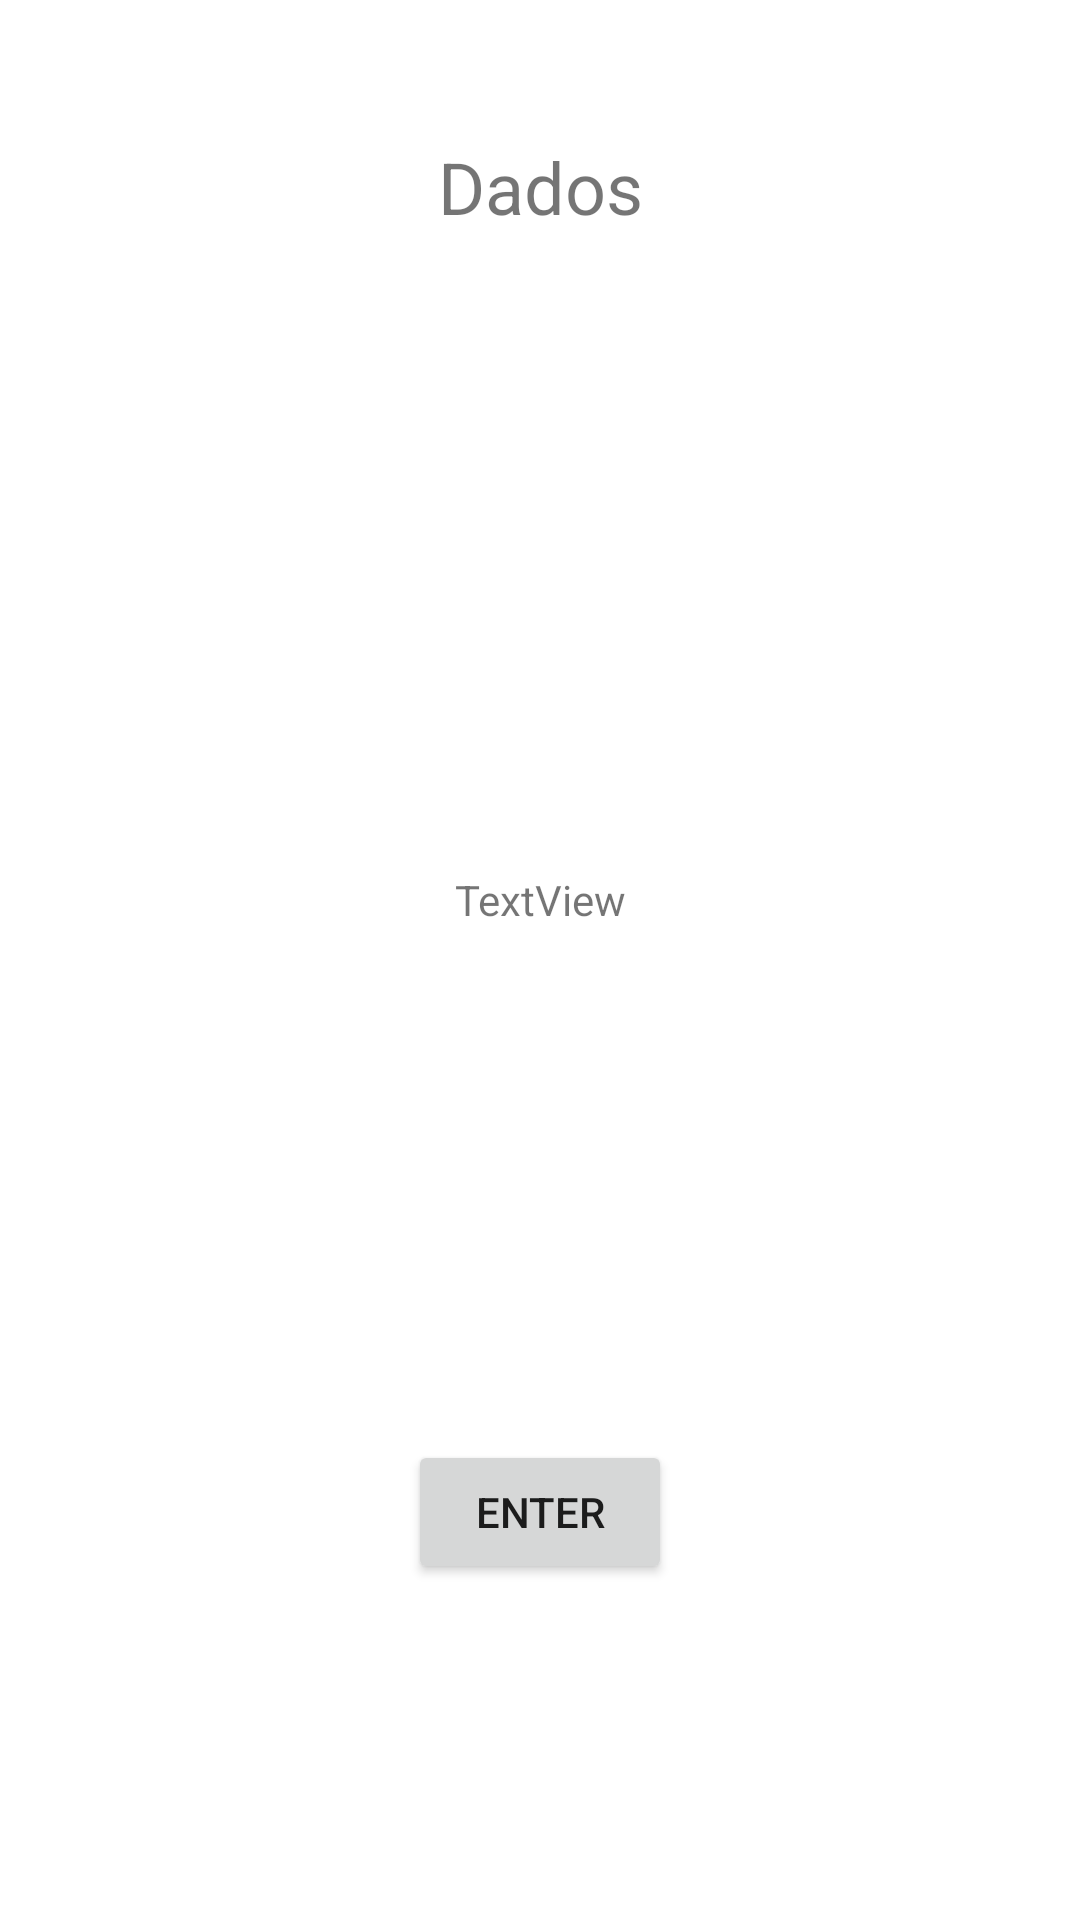

This screen was rendered from an Android layout file. Write that file and the resources it references.
<!-- AndroidManifest.xml: application theme Theme.PMM_41SobrecargaDeOperadores_SerranoCanoRuben_AS -->
<!-- res/layout/activity_problema6.xml -->
<?xml version="1.0" encoding="utf-8"?>
<androidx.constraintlayout.widget.ConstraintLayout xmlns:android="http://schemas.android.com/apk/res/android"
    xmlns:app="http://schemas.android.com/apk/res-auto"
    xmlns:tools="http://schemas.android.com/tools"
    android:layout_width="match_parent"
    android:layout_height="match_parent"
    tools:context=".Problema6">

    <TextView
        android:id="@+id/textView5"
        android:layout_width="wrap_content"
        android:layout_height="wrap_content"
        android:layout_marginTop="46dp"
        android:text="Dados"
        android:textSize="24sp"
        app:layout_constraintEnd_toEndOf="parent"
        app:layout_constraintHorizontal_bias="0.5"
        app:layout_constraintStart_toStartOf="parent"
        app:layout_constraintTop_toTopOf="parent" />

    <Button
        android:id="@+id/button6"
        android:layout_width="wrap_content"
        android:layout_height="wrap_content"
        android:layout_marginBottom="112dp"
        android:text="Enter"
        app:layout_constraintBottom_toBottomOf="parent"
        app:layout_constraintEnd_toEndOf="parent"
        app:layout_constraintHorizontal_bias="0.5"
        app:layout_constraintStart_toStartOf="parent" />

    <TextView
        android:id="@+id/tvResultado60"
        android:layout_width="wrap_content"
        android:layout_height="wrap_content"
        android:layout_marginTop="212dp"
        android:text="TextView"
        app:layout_constraintEnd_toEndOf="parent"
        app:layout_constraintHorizontal_bias="0.5"
        app:layout_constraintStart_toStartOf="parent"
        app:layout_constraintTop_toBottomOf="@+id/textView5" />
</androidx.constraintlayout.widget.ConstraintLayout>
<!-- resources referenced by this layout -->
<resources>
  <style name="Theme.PMM_41SobrecargaDeOperadores_SerranoCanoRuben_AS" parent="Theme.MaterialComponents.DayNight.DarkActionBar">
          
          <item name="colorPrimary">@color/purple_500</item>
          <item name="colorPrimaryVariant">@color/purple_700</item>
          <item name="colorOnPrimary">@color/white</item>
          
          <item name="colorSecondary">@color/teal_200</item>
          <item name="colorSecondaryVariant">@color/teal_700</item>
          <item name="colorOnSecondary">@color/black</item>
          
          <item name="android:statusBarColor" tools:targetApi="l">?attr/colorPrimaryVariant</item>
          
      </style>
  <!-- not gathered from this repository: default colours our renderer supplied (Android Studio template values) -->
  <color name="purple_500">#FF6200EE</color>
  <color name="purple_700">#FF3700B3</color>
  <color name="teal_200">#FF03DAC5</color>
  <color name="teal_700">#FF018786</color>
  <color name="black">#FF000000</color>
  <color name="white">#FFFFFFFF</color>
</resources>
